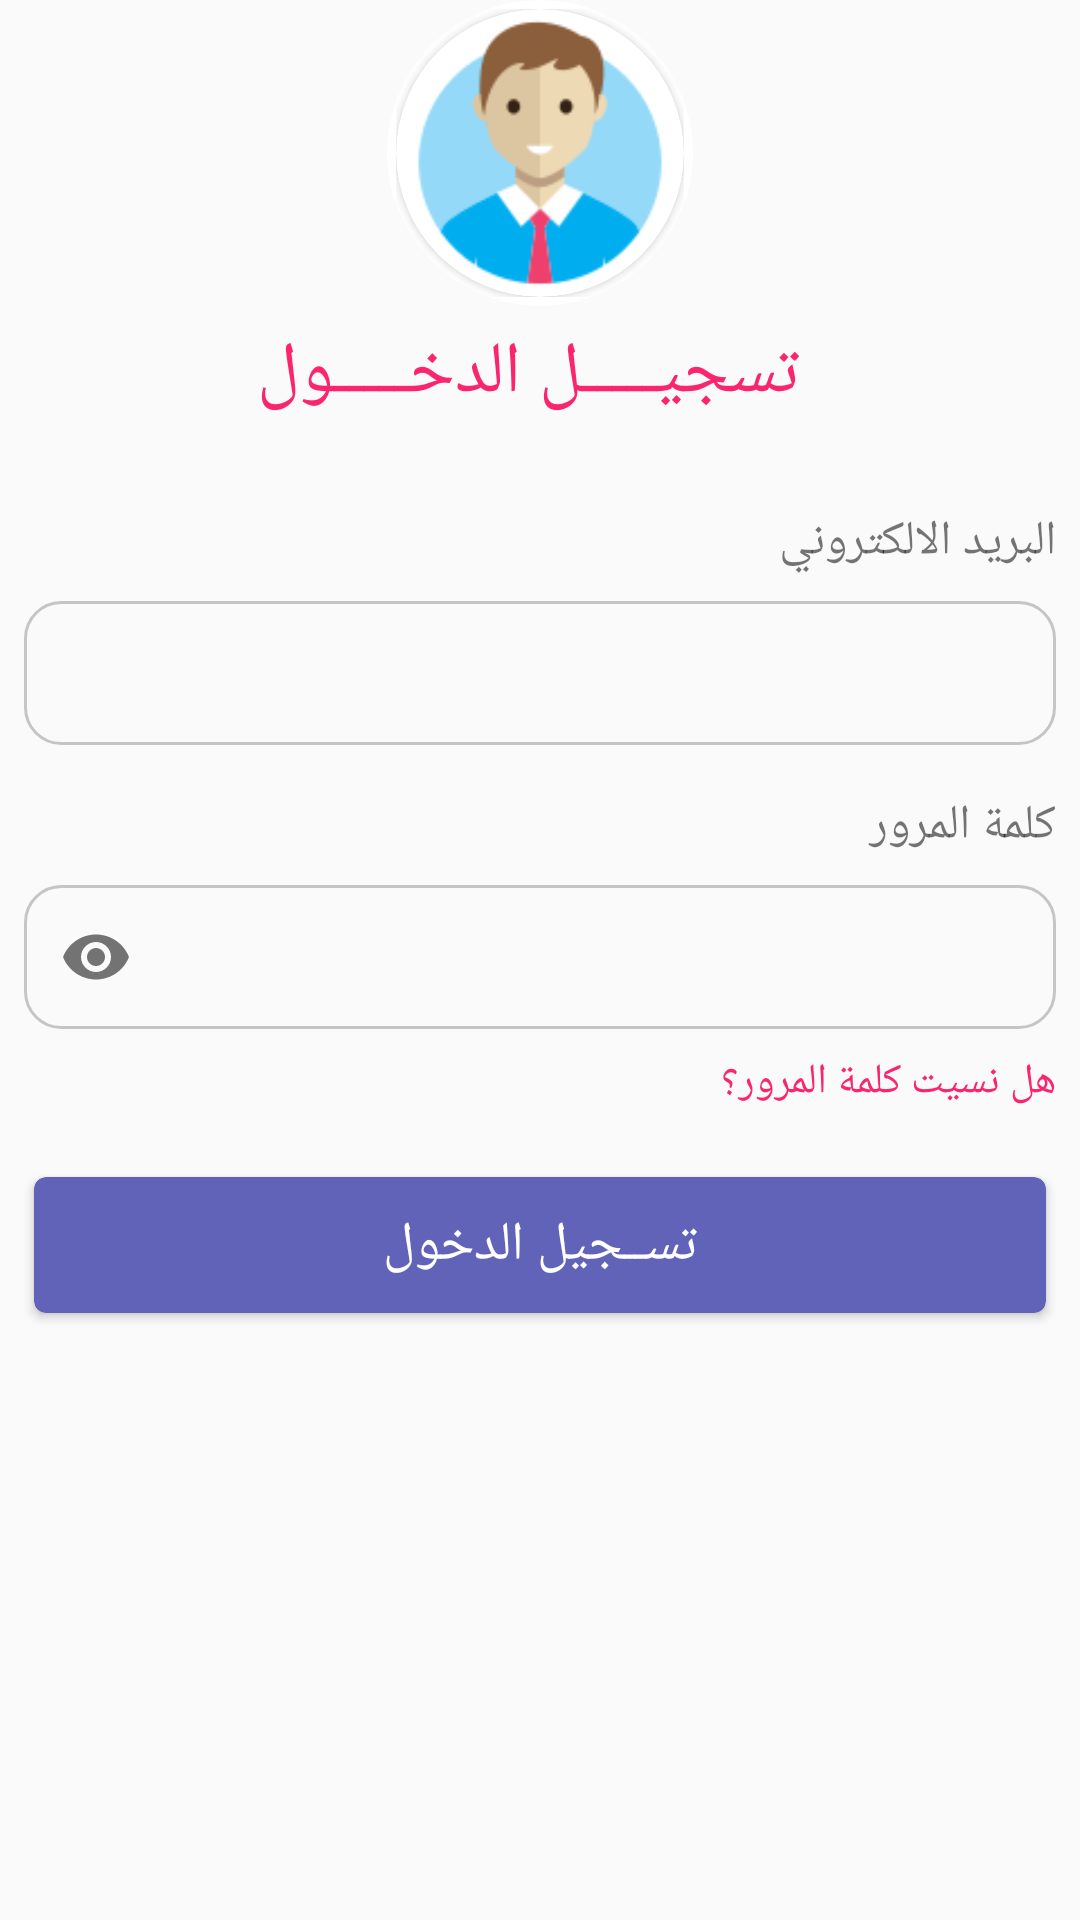

This screen was rendered from an Android layout file. Write that file and the resources it references.
<!-- AndroidManifest.xml: application theme Theme.Orphanage -->
<!-- res/layout/login_fragment.xml -->
<?xml version="1.0" encoding="utf-8"?>
<layout xmlns:android="http://schemas.android.com/apk/res/android"
    xmlns:app="http://schemas.android.com/apk/res-auto"
    xmlns:tools="http://schemas.android.com/tools">

    <data>

    </data>

    <FrameLayout
        android:layout_width="wrap_content"
        android:layout_height="wrap_content"
        android:minWidth="310dp">

        <LinearLayout
            android:layout_width="match_parent"
            android:layout_height="match_parent"
            android:layout_marginTop="64dp"
            android:background="@drawable/fragment_shape"
            android:layoutDirection="ltr"
            android:minWidth="310dp"
            android:orientation="vertical"
            android:paddingBottom="8dp">

            <TextView
                android:layout_width="match_parent"
                android:layout_height="wrap_content"
                android:layout_marginTop="36dp"
                android:layout_marginBottom="5dp"
                android:fontFamily="@font/monadi"
                android:gravity="center"
                android:paddingTop="8dp"
                android:paddingRight="8dp"
                android:paddingBottom="4dp"
                android:text="تسجيـــــل الدخـــــول"
                android:textColor="#FA256E"
                android:textSize="24sp" />

            <TextView
                android:id="@+id/emailTitle"
                android:layout_width="match_parent"
                android:layout_height="wrap_content"
                android:layout_marginTop="12dp"
                android:layout_marginBottom="5dp"
                android:fontFamily="@font/monadi"
                android:gravity="right"
                android:paddingTop="8dp"
                android:paddingRight="8dp"
                android:paddingBottom="4dp"
                android:text="البريد الالكتروني"
                android:textSize="16sp" />

            <EditText
                android:id="@+id/email"
                android:layout_width="match_parent"
                android:layout_height="48dp"
                android:layout_marginStart="8dp"
                android:layout_marginEnd="8dp"
                android:layout_marginBottom="8dp"
                android:background="@drawable/edittext_style"
                android:fontFamily="@font/jf_flat_regular"
                android:gravity="right|center_vertical"
                android:importantForAutofill="no"
                android:inputType="textEmailAddress"
                android:paddingRight="12dp"
                android:textColor="#7E7E7E"
                android:textColorHint="#546E7A"
                tools:ignore="LabelFor" />


            <TextView
                android:id="@+id/passwordTitle"
                android:layout_width="match_parent"
                android:layout_height="wrap_content"
                android:layout_marginBottom="5dp"
                android:fontFamily="@font/monadi"
                android:gravity="right"
                android:paddingTop="8dp"
                android:paddingRight="8dp"
                android:paddingBottom="4dp"
                android:text="كلمة المرور"
                android:textSize="16sp" />

            <com.google.android.material.textfield.TextInputLayout
                android:layout_width="match_parent"
                android:layout_height="wrap_content"
                android:layoutDirection="rtl"
                app:hintEnabled="false"
                app:passwordToggleEnabled="true">

                <com.google.android.material.textfield.TextInputEditText
                    android:id="@+id/password"
                    android:layout_width="match_parent"
                    android:layout_height="48dp"
                    android:layout_marginStart="8dp"
                    android:layout_marginEnd="8dp"
                    android:layout_marginBottom="8dp"
                    android:background="@drawable/edittext_style"
                    android:fontFamily="@font/jf_flat_regular"
                    android:gravity="right|center_vertical"
                    android:importantForAutofill="no"
                    android:inputType="textPassword"
                    android:minHeight="48dp"
                    android:paddingRight="12dp"
                    android:textColor="#7E7E7E"
                    android:textColorHint="#546E7A"
                    tools:ignore="LabelFor" />
            </com.google.android.material.textfield.TextInputLayout>

            <TextView
                android:id="@+id/forgotPassword"
                android:layout_width="match_parent"
                android:layout_height="wrap_content"
                android:clickable="true"
                android:focusable="true"
                android:fontFamily="@font/droid_kufi"
                android:gravity="right"
                android:paddingRight="8dp"
                android:text="هل نسيت كلمة المرور؟"
                android:textColor="#FA256E" />

            <androidx.cardview.widget.CardView
                android:id="@+id/logIn"
                android:layout_width="match_parent"
                android:layout_height="54dp"
                android:layout_marginStart="8dp"
                android:layout_marginTop="18dp"
                android:layout_marginEnd="8dp"
                android:clickable="true"
                android:focusable="true"
                android:foreground="?attr/selectableItemBackground"
                app:cardBackgroundColor="@color/primary_dark_color"
                app:cardCornerRadius="4dp"
                app:cardPreventCornerOverlap="true"
                app:cardUseCompatPadding="true">

                <TextView
                    android:layout_width="wrap_content"
                    android:layout_height="match_parent"
                    android:layout_gravity="center"
                    android:fontFamily="@font/monadi"
                    android:gravity="right|center_vertical"
                    android:text="@string/login_title"
                    android:textColor="#ffffff"
                    android:textSize="18sp" />

            </androidx.cardview.widget.CardView>

        </LinearLayout>

        <FrameLayout
            android:id="@+id/pictureCard"
            android:layout_width="wrap_content"
            android:layout_height="wrap_content"
            android:layout_gravity="center|top"
            android:background="@drawable/image_border"
            android:padding="3dp">

            <androidx.cardview.widget.CardView
                android:layout_width="96dp"
                android:layout_height="96dp"
                android:layout_gravity="center"
                app:cardCornerRadius="48dp">

                <ImageView
                    android:id="@+id/personPicture"
                    android:layout_width="match_parent"
                    android:layout_height="match_parent"
                    android:contentDescription="@string/person_image"
                    android:scaleType="centerCrop"
                    android:src="@drawable/male" />

            </androidx.cardview.widget.CardView>
        </FrameLayout>

    </FrameLayout>
</layout>
<!-- resources referenced by this layout -->
<resources>
  <color name="primary_dark_color">#6063b8</color>
  <!-- drawable edittext_style (drawable) -->
  <?xml version="1.0" encoding="utf-8"?>
  <selector xmlns:android="http://schemas.android.com/apk/res/android">
  
      
      <item android:state_enabled="true" android:state_focused="true">
          <shape android:shape="rectangle">
              <solid android:color="#fafafafa" />
              <corners android:radius="12dp" />
              <stroke android:width="1dp" android:color="@color/border_color" />
          </shape>
      </item>
  
      
      <item android:state_enabled="true">
          <shape android:shape="rectangle">
              <solid android:color="#fafafafa" />
              <corners android:radius="12dp" />
              <stroke android:width="1dp" android:color="@color/border_color" />
          </shape>
      </item>
  
  </selector>
  <!-- drawable image_border (drawable) -->
  <?xml version="1.0" encoding="utf-8"?>
  <shape xmlns:android="http://schemas.android.com/apk/res/android"
      android:shape="oval">
  
      <stroke
          android:width="3dp"
          android:color="@color/teal_700" />
  
  </shape>
  <!-- drawable male: png bitmap (drawable, 5147 bytes) -->
  <string name="login_title">تســجيل الدخول</string>
  <string name="person_image">personImage</string>
  <style name="Theme.Orphanage" parent="Theme.AppCompat.Light.NoActionBar">
          
          <item name="colorPrimary">@color/purple_500</item>
          <item name="colorPrimaryVariant">@color/primary_dark_color</item>
          <item name="colorOnPrimary">@color/white</item>
          
          <item name="colorSecondary">@color/teal_200</item>
          <item name="colorSecondaryVariant">@color/teal_700</item>
          <item name="colorOnSecondary">@color/black</item>
          
          <item name="android:statusBarColor">?attr/colorPrimaryVariant</item>
          
      </style>
  <color name="border_color">#c5c5c5</color>
  <color name="teal_700">#fff</color>
  <color name="purple_500">#6063b8</color>
  <color name="white">#FFFFFFFF</color>
  <color name="teal_200">#6063b8</color>
  <color name="black">#FF000000</color>
</resources>
